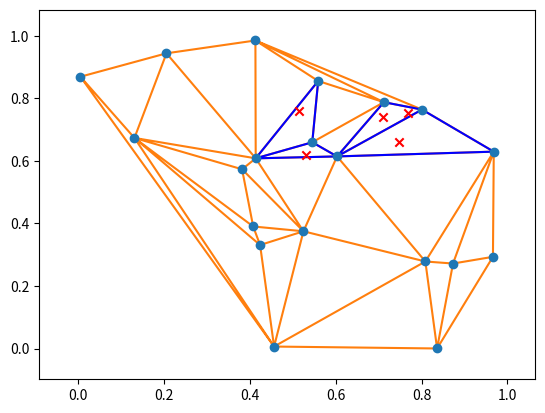

The script that saved this image:
import numpy as np
import matplotlib.pyplot as plt
from scipy.spatial import Delaunay, delaunay_plot_2d, tsearch
rng = np.random.default_rng()

pts = rng.random((20, 2))
tri = Delaunay(pts)
_ = delaunay_plot_2d(tri)

loc = rng.uniform(0.2, 0.8, (5, 2))
s = tsearch(tri, loc)
plt.triplot(pts[:, 0], pts[:, 1], tri.simplices[s], 'b-', mask=s==-1)
plt.scatter(loc[:, 0], loc[:, 1], c='r', marker='x')
plt.show()